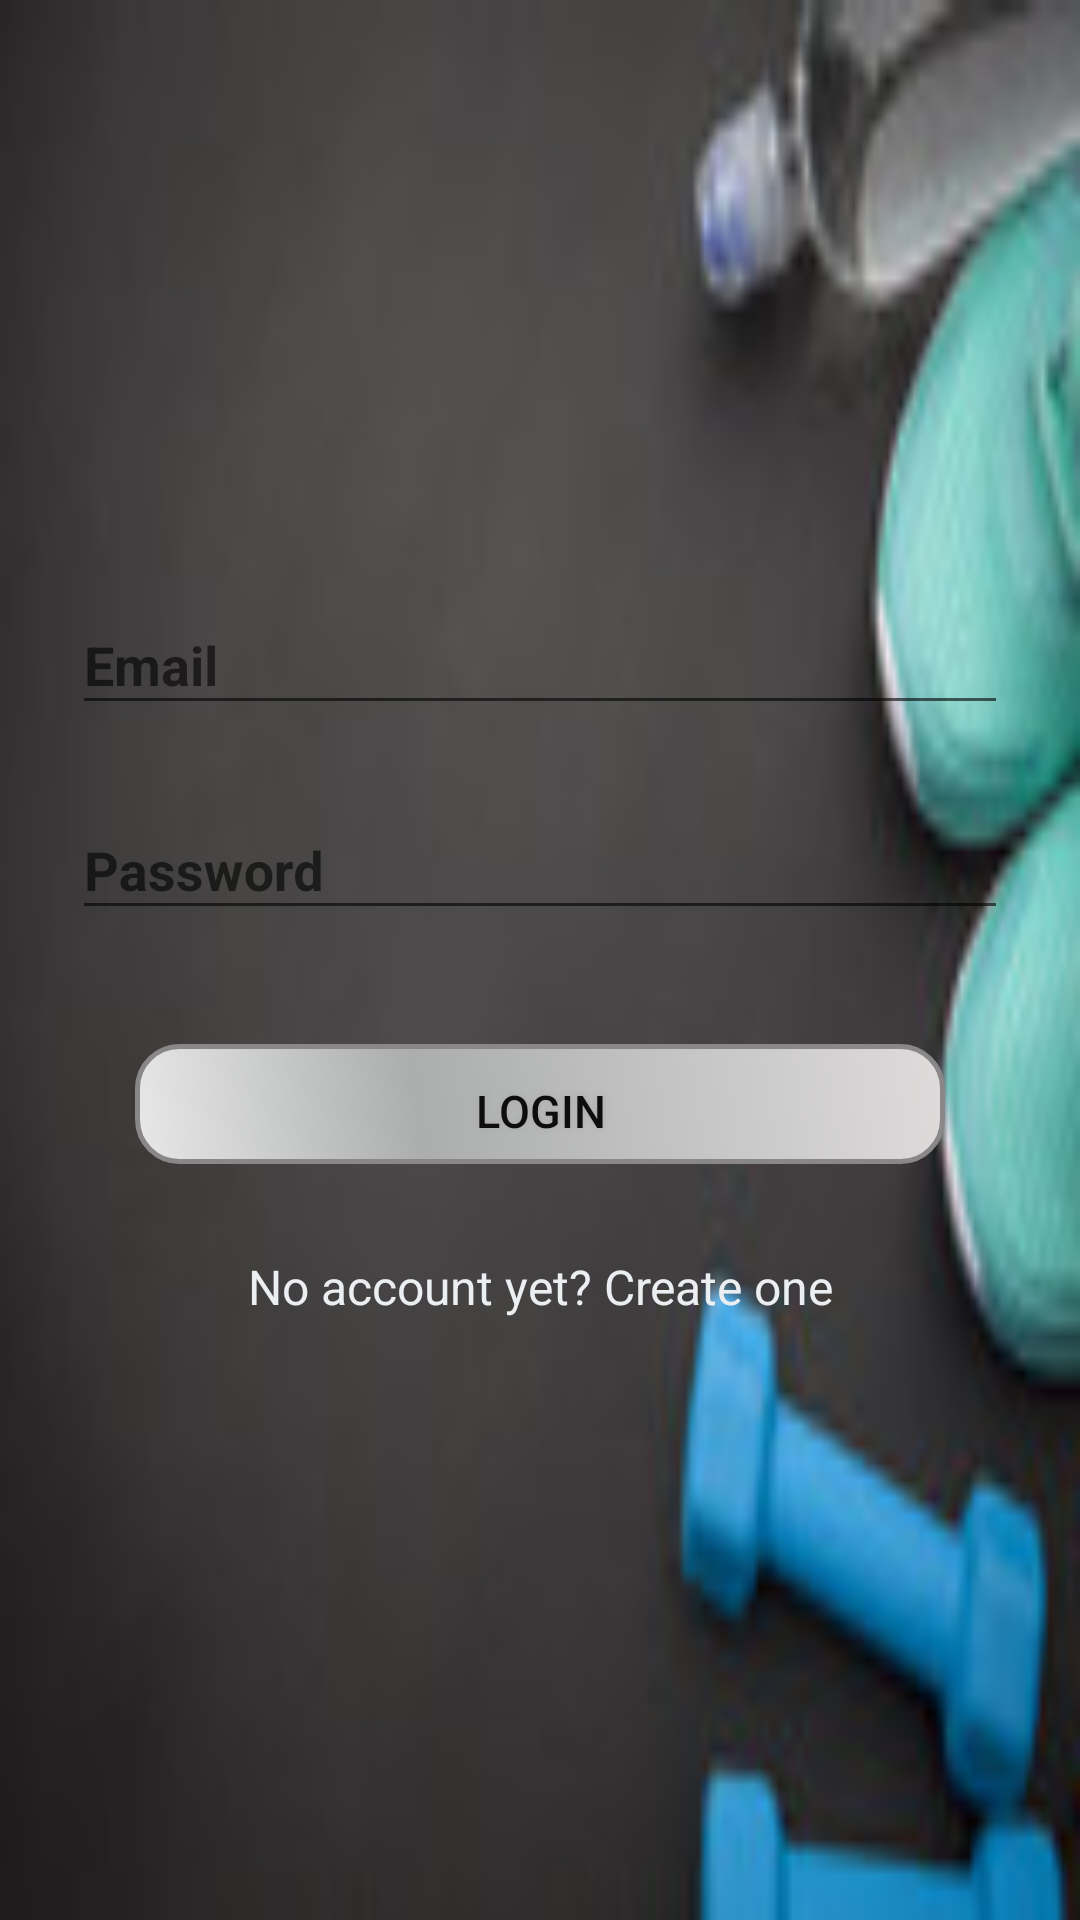

Layout XML and referenced resources for this Android screen:
<!-- AndroidManifest.xml: activity theme AppTheme -->
<!-- res/layout/activity_main.xml -->
<?xml version="1.0" encoding="utf-8"?>
<ScrollView xmlns:android="http://schemas.android.com/apk/res/android"
            android:layout_width="fill_parent"
            android:layout_height="fill_parent"
            android:fitsSystemWindows="true"
            android:background="@drawable/back">

    <LinearLayout
        android:orientation="vertical"
        android:layout_width="match_parent"
        android:layout_height="wrap_content"
        android:paddingTop="5dp"
        android:paddingLeft="24dp"
        android:paddingRight="24dp"
        android:layout_gravity="center_vertical"
        >


        
        <android.support.design.widget.TextInputLayout
            android:layout_width="match_parent"
            android:layout_height="wrap_content"
            android:layout_marginTop="8dp"
            android:layout_marginBottom="8dp"
            android:textStyle="bold"
            >
            <EditText android:id="@+id/input_email"
                      android:layout_width="match_parent"
                      android:layout_height="wrap_content"
                      android:inputType="textEmailAddress"
                      android:hint="Email"
                      android:textStyle="bold"
                      android:textColor="@color/colorAccent"
            />
        </android.support.design.widget.TextInputLayout>

        
        <android.support.design.widget.TextInputLayout
            android:layout_width="match_parent"
            android:layout_height="wrap_content"
            android:layout_marginTop="8dp"
            android:layout_marginBottom="8dp"
            android:textStyle="bold"
            >
            <EditText android:id="@+id/input_password"
                      android:layout_width="match_parent"
                      android:layout_height="wrap_content"
                      android:inputType="textPassword"
                      android:hint="Password"
                                            android:textStyle="bold"
                android:textColor="@color/colorAccent"/>
        </android.support.design.widget.TextInputLayout>

        <android.support.v7.widget.AppCompatButton
            android:layout_margin="30dp"
            android:background="@drawable/buttonshape"
            android:textColor="#0d0d0d"
            android:id="@+id/btn_login"
            android:layout_width="270dp"
            android:layout_height="40dp"
            android:padding="12dp"
            android:text="Login"
            android:layout_gravity="center_vertical|center_horizontal"
            style="?android:attr/borderlessButtonStyle"
            android:textSize="15sp"
            android:shadowColor="#A8A8A8"
            android:shadowDx="0"
            android:shadowDy="0"
            android:shadowRadius="5"
            />



        <TextView android:id="@+id/link_signup"
                  android:layout_width="fill_parent"
                  android:layout_height="wrap_content"
                  android:layout_marginBottom="24dp"
                  android:text="No account yet? Create one"
                  android:gravity="center"
                  android:textSize="16dip"
                  android:textColor="@color/colorlight"/>


    </LinearLayout>

</ScrollView>
<!-- resources referenced by this layout -->
<resources>
  <color name="colorAccent">#ddabdf</color>
  <color name="colorlight">#ECEFF1</color>
  <!-- drawable back: jpg bitmap (drawable, 4314 bytes) -->
  <!-- drawable buttonshape (drawable) -->
  <?xml version="1.0" encoding="utf-8"?>
  <shape xmlns:android="http://schemas.android.com/apk/res/android"
      android:shape="rectangle" >
      <corners
          android:radius="14dp"
          />
      <gradient
          android:angle="45"
          android:centerX="35%"
          android:centerColor="#abaead"
          android:startColor="#E8E8E8"
          android:endColor="#dedbdb"
          android:type="linear"
          />
      <padding
          android:left="0dp"
          android:top="0dp"
          android:right="0dp"
          android:bottom="0dp"
          />
      <size
          android:width="250dp"
          android:height="60dp"
          />
      <stroke
          android:width="1.5dp"
          android:color="#898787"
          />
  </shape>
  <style name="AppTheme" parent="Theme.AppCompat.Light.DarkActionBar">
          
          <item name="colorPrimary">@color/colorPrimary</item>
          <item name="colorPrimaryDark">@color/colorPrimaryDark</item>
          <item name="colorAccent">@color/colorAccent</item>
      </style>
  <color name="colorPrimary">#9E9E9E</color>
  <color name="colorPrimaryDark">#616161</color>
</resources>
